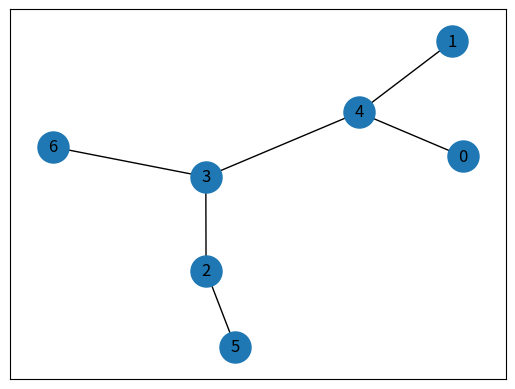
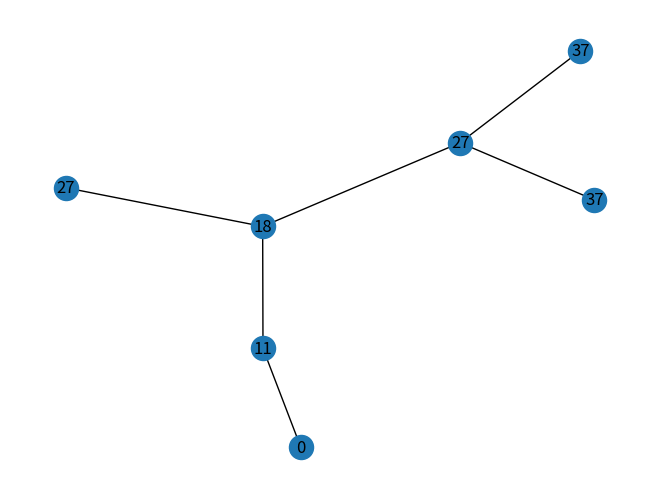

The matplotlib source for these figures, in order:
# Python program to print topological sorting of a DAG
from collections import defaultdict

# Class to represent a graph
import networkx as nx
from matplotlib import pyplot as plt
from networkx import Graph


class GraphTopological:
    def __init__(self, vertices):
        self.graph = defaultdict(list)  # dictionary containing adjacency List
        self.V = vertices  # No. of vertices

    # function to add an edge to graph
    def addEdge(self, u, v):
        self.graph[u].append(v)

    # A recursive function used by topologicalSort
    def topologicalSortUtil(self, v, visited, stack):

        # Mark the current node as visited.
        visited[v] = True

        # Recur for all the vertices adjacent to this vertex
        for i in self.graph[v]:
            if visited[i] == False:
                self.topologicalSortUtil(i, visited, stack)

        # Push current vertex to stack which stores result
        stack.insert(0, v)

    # The function to do Topological Sort. It uses recursive
    # topologicalSortUtil()
    def topologicalSort(self):
        # Mark all the vertices as not visited
        visited = [False] * self.V
        stack = []

        # Call the recursive helper function to store Topological
        # Sort starting from all vertices one by one
        for i in range(self.V):
            if visited[i] == False:
                self.topologicalSortUtil(i, visited, stack)

        # Print contents of stack
        print(stack)
        return stack


def time_for_job_started(time, best_sequence, edges_connections):
    # connections = [(index, connections, time), ...]
    jobs = [[i, list(edges_connections[i].keys()), None] for i in best_sequence]
    time = [time[i] for i in best_sequence]
    current_time = 0
    job_processed = []

    for i in range(len(jobs)):

        job_processing = jobs[i]

        if job_processing not in job_processed:

            if len(jobs) == i + 1:
                job_processing[2] = current_time
                job_processed.append(job_processing)
            e = 0
            while job_processing is not None and len(jobs) > i + e + 1:
                e += 1
                next_job = jobs[i + e]

                if next_job[0] not in job_processing[1] and job_processing[0] not in next_job[1]:
                    job_processing[2] = current_time
                    job_processed.append(job_processing)
                else:
                    job_processing[2] = current_time
                    job_processed.append(job_processing)
                    job_processing = None
            current_time += time[i]
    return job_processed


time = [10, 15, 7, 9, 10, 11, 12]
edges_connections = [(3, 6), (5, 2), (4, 0), (4, 1), (2, 3), (3, 4)]

g = GraphTopological(7)
for i in edges_connections:
    g.addEdge(i[0], i[1])

best_job_processing = g.topologicalSort()

G = Graph()
for i in edges_connections:
    G.add_edge(i[0], i[1])
    G.add_edge(i[1], i[0])
pos = nx.spring_layout(G)

nx.draw_networkx_nodes(G, pos, node_size=500)
nx.draw_networkx_labels(G, pos)
nx.draw_networkx_edges(G, pos)

plt.show()


times_jobs = [i[len(i) - 1] for i in time_for_job_started(time, best_job_processing, G.adj._atlas)]

labeldict = {}
for i in range(len(best_job_processing)):
    labeldict[best_job_processing[i]] = times_jobs[i]
nx.draw(G, pos, labels=labeldict, with_labels=True)

plt.show()
